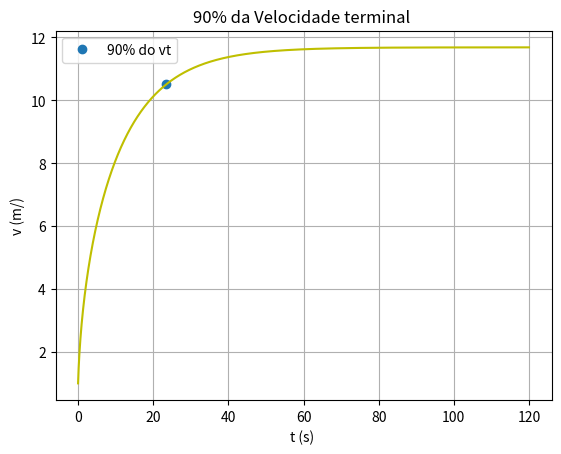

This chart was generated by the following Python code:
#!/usr/bin/env python3
# -*- coding: utf-8 -*-
"""
Created on Thu Mar 31 18:26:38 2022

[redacted]
"""

import numpy as np
import matplotlib.pyplot as plt
#aceleração gravítica
g =9.8

#velocidade inicial
v0 =30 / 3.6 # para coonverter para m/s

u = 0.004
m= 75
Cres = 0.9
Af = 0.3
densidade= 1.225

#Tempo inicial e final
ti =0
tf=120
dt = 0.001
n = int((tf-ti) / dt)


#Arrays precisam ser todos definidos
t = np.linspace(ti, tf, n)

v = np.empty(n)
vx = np.empty(n)
ax = np.empty(n)

vx[0] = 1
v[0] = 1
ax[0] = 0
tolerancia = 0.00000001

P = 0.4 * 745.698872
print(P)

for i in range(n-1):
    v[i] = np.sqrt(vx[i] **2)
    ax[i] = -u*g - (Cres*Af*densidade*v[i]*vx[i])/(2*m) + P/(m*v[i])
    vx[i+1] = vx[i] +ax[i]*dt  
    
    if vx[i+1]-vx[i] < tolerancia:
        print("vT = {:0.2f}".format(vx[i]))
        break
    
v[n-1] = np.sqrt(vx[n-1]**2)


print(v[n-1]) #Valor da velocidade terminal

#Calcular velocidade terminal
vT = 11.68 * 0.9 #90%

for i in range(n-1):
    if (vx[i]>vT -dt and vx[i]>vT + dt):
        print("Velocidade terminal aos 90% = {:0.2f}m/s e tempo = {:0.2f}s".format(vx[i], t[i]))
        plt.plot(t[i],vx[i], "o", label="90% do vt")
        break
    

#Plot
plt.plot(t,vx,'y')
plt.xlabel("t (s) ")
plt.ylabel("v (m/)")
plt.title("90% da Velocidade terminal ")
plt.legend()
plt.grid()
plt.show()
